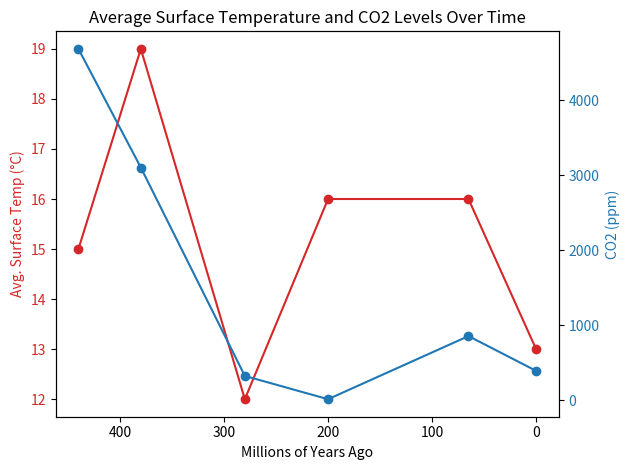

Recreate this plot in Python.
import matplotlib.pyplot as plt
import pandas as pd

# Data from the user
data = {
    'Event': [
        'Ordovician', 'Devonian', 'Permian', 'Triassic', 
        'Cretaceous', 'Present Day'
    ],
    'Millions of Years Ago': [440, 380, 280, 200, 65, 0],
    'Avg. Surface Temp (°C)': [15, 19, 12, 16, 16, 13],
    'CO2 (ppm)': [4689, 3105, 324, 13.49, 856, 392]
}

# Create DataFrame
df = pd.DataFrame(data)

# Plotting
fig, ax1 = plt.subplots()

# Plot Avg. Surface Temp
ax1.set_xlabel('Millions of Years Ago')
ax1.set_ylabel('Avg. Surface Temp (°C)', color='tab:red')
ax1.plot(df['Millions of Years Ago'], df['Avg. Surface Temp (°C)'], color='tab:red', marker='o')
ax1.tick_params(axis='y', labelcolor='tab:red')

# Create a twin Axes sharing the xaxis
ax2 = ax1.twinx()
ax2.set_ylabel('CO2 (ppm)', color='tab:blue')
ax2.plot(df['Millions of Years Ago'], df['CO2 (ppm)'], color='tab:blue', marker='o')
ax2.tick_params(axis='y', labelcolor='tab:blue')

# Title and Show plot
plt.title('Average Surface Temperature and CO2 Levels Over Time')
fig.tight_layout()
plt.gca().invert_xaxis()
plt.show()
